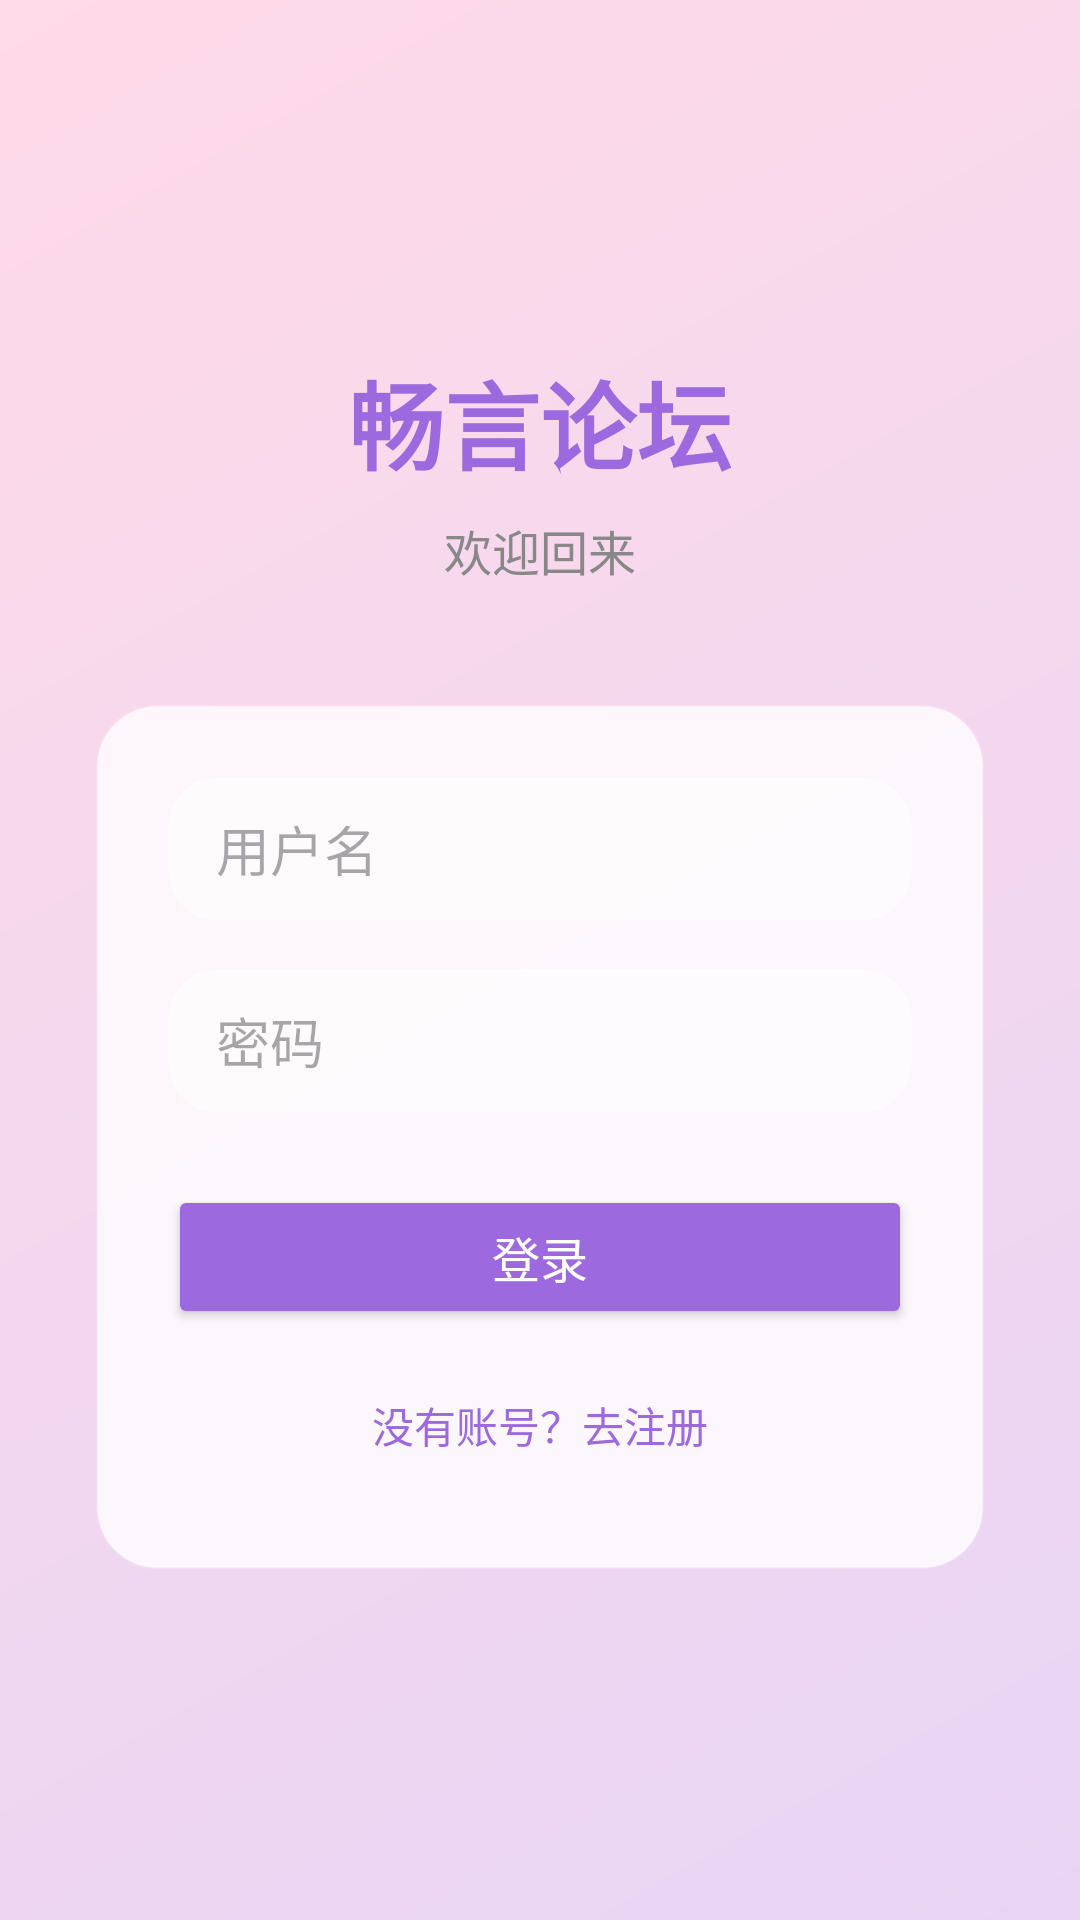

Layout XML and referenced resources for this Android screen:
<!-- AndroidManifest.xml: application theme Theme.CAForAndroid -->
<!-- res/layout/activity_login.xml -->
<?xml version="1.0" encoding="utf-8"?>
<LinearLayout xmlns:android="http://schemas.android.com/apk/res/android"
    xmlns:app="http://schemas.android.com/apk/res-auto"
    android:layout_width="match_parent"
    android:layout_height="match_parent"
    android:background="@drawable/bg_gradient_purple_pink"
    android:gravity="center"
    android:orientation="vertical"
    android:padding="32dp">

    
    <TextView
        android:layout_width="wrap_content"
        android:layout_height="wrap_content"
        android:text="畅言论坛"
        android:textSize="32sp"
        android:textStyle="bold"
        android:textColor="@color/accent_purple"
        android:layout_marginBottom="8dp" />

    <TextView
        android:layout_width="wrap_content"
        android:layout_height="wrap_content"
        android:text="欢迎回来"
        android:textSize="16sp"
        android:textColor="#888888"
        android:layout_marginBottom="40dp" />

    
    <LinearLayout
        android:layout_width="match_parent"
        android:layout_height="wrap_content"
        android:background="@drawable/bg_card_acrylic"
        android:orientation="vertical"
        android:padding="24dp"
        android:elevation="4dp">

        <EditText
            android:id="@+id/et_username"
            android:layout_width="match_parent"
            android:layout_height="48dp"
            android:hint="用户名"
            android:inputType="text"
            android:maxLines="1"
            android:background="@drawable/bg_glass_button"
            android:paddingStart="16dp"
            android:paddingEnd="16dp"
            android:layout_marginBottom="16dp" />

        <EditText
            android:id="@+id/et_password"
            android:layout_width="match_parent"
            android:layout_height="48dp"
            android:hint="密码"
            android:inputType="textPassword"
            android:maxLines="1"
            android:background="@drawable/bg_glass_button"
            android:paddingStart="16dp"
            android:paddingEnd="16dp"
            android:layout_marginBottom="24dp" />

        <Button
            android:id="@+id/btn_login"
            android:layout_width="match_parent"
            android:layout_height="48dp"
            android:text="登录"
            android:textColor="#FFFFFFFF"
            android:textSize="16sp"
            android:backgroundTint="@color/accent_purple" />

        <Button
            android:id="@+id/btn_register"
            android:layout_width="match_parent"
            android:layout_height="48dp"
            android:text="没有账号？去注册"
            android:textColor="@color/accent_purple"
            android:textSize="14sp"
            android:background="@android:color/transparent"
            android:layout_marginTop="8dp" />

    </LinearLayout>

</LinearLayout>
<!-- resources referenced by this layout -->
<resources>
  <color name="accent_purple">#FF9C6ADE</color>
  <!-- drawable bg_card_acrylic (drawable) -->
  <?xml version="1.0" encoding="utf-8"?>
  <shape xmlns:android="http://schemas.android.com/apk/res/android"
      android:shape="rectangle">
      <corners android:radius="20dp" />
      <solid android:color="@color/card_bg" />
      <stroke
          android:width="1dp"
          android:color="@color/glass_border" />
  </shape>
  <!-- drawable bg_glass_button (drawable) -->
  <?xml version="1.0" encoding="utf-8"?>
  <shape xmlns:android="http://schemas.android.com/apk/res/android"
      android:shape="rectangle">
      <corners android:radius="16dp" />
      <solid android:color="@color/glass_bg" />
      <stroke
          android:width="1dp"
          android:color="@color/glass_border" />
  </shape>
  <!-- drawable bg_gradient_purple_pink (drawable) -->
  <?xml version="1.0" encoding="utf-8"?>
  <shape xmlns:android="http://schemas.android.com/apk/res/android">
      <gradient
          android:type="linear"
          android:angle="135"
          android:startColor="@color/purple_pink_start"
          android:endColor="@color/purple_pink_end" />
  </shape>
  <style name="Theme.CAForAndroid" parent="Base.Theme.CAForAndroid" />
  <color name="card_bg">#CCFFFFFF</color>
  <color name="glass_border">#33FFFFFF</color>
  <color name="glass_bg">#80FFFFFF</color>
  <color name="purple_pink_start">#FFE8D5F5</color>
  <color name="purple_pink_end">#FFFFDAE8</color>
  <style name="Base.Theme.CAForAndroid" parent="Theme.Material3.DayNight.NoActionBar">
          <item name="colorPrimary">@color/accent_purple</item>
          <item name="colorPrimaryContainer">@color/purple_pink_start</item>
          <item name="colorSecondary">@color/accent_pink</item>
          <item name="android:windowBackground">@color/purple_pink_start</item>
          <item name="android:statusBarColor">@android:color/transparent</item>
          <item name="android:navigationBarColor">@android:color/transparent</item>
          <item name="android:windowTranslucentStatus">true</item>
      </style>
  <color name="accent_pink">#FFDE6AAB</color>
</resources>
